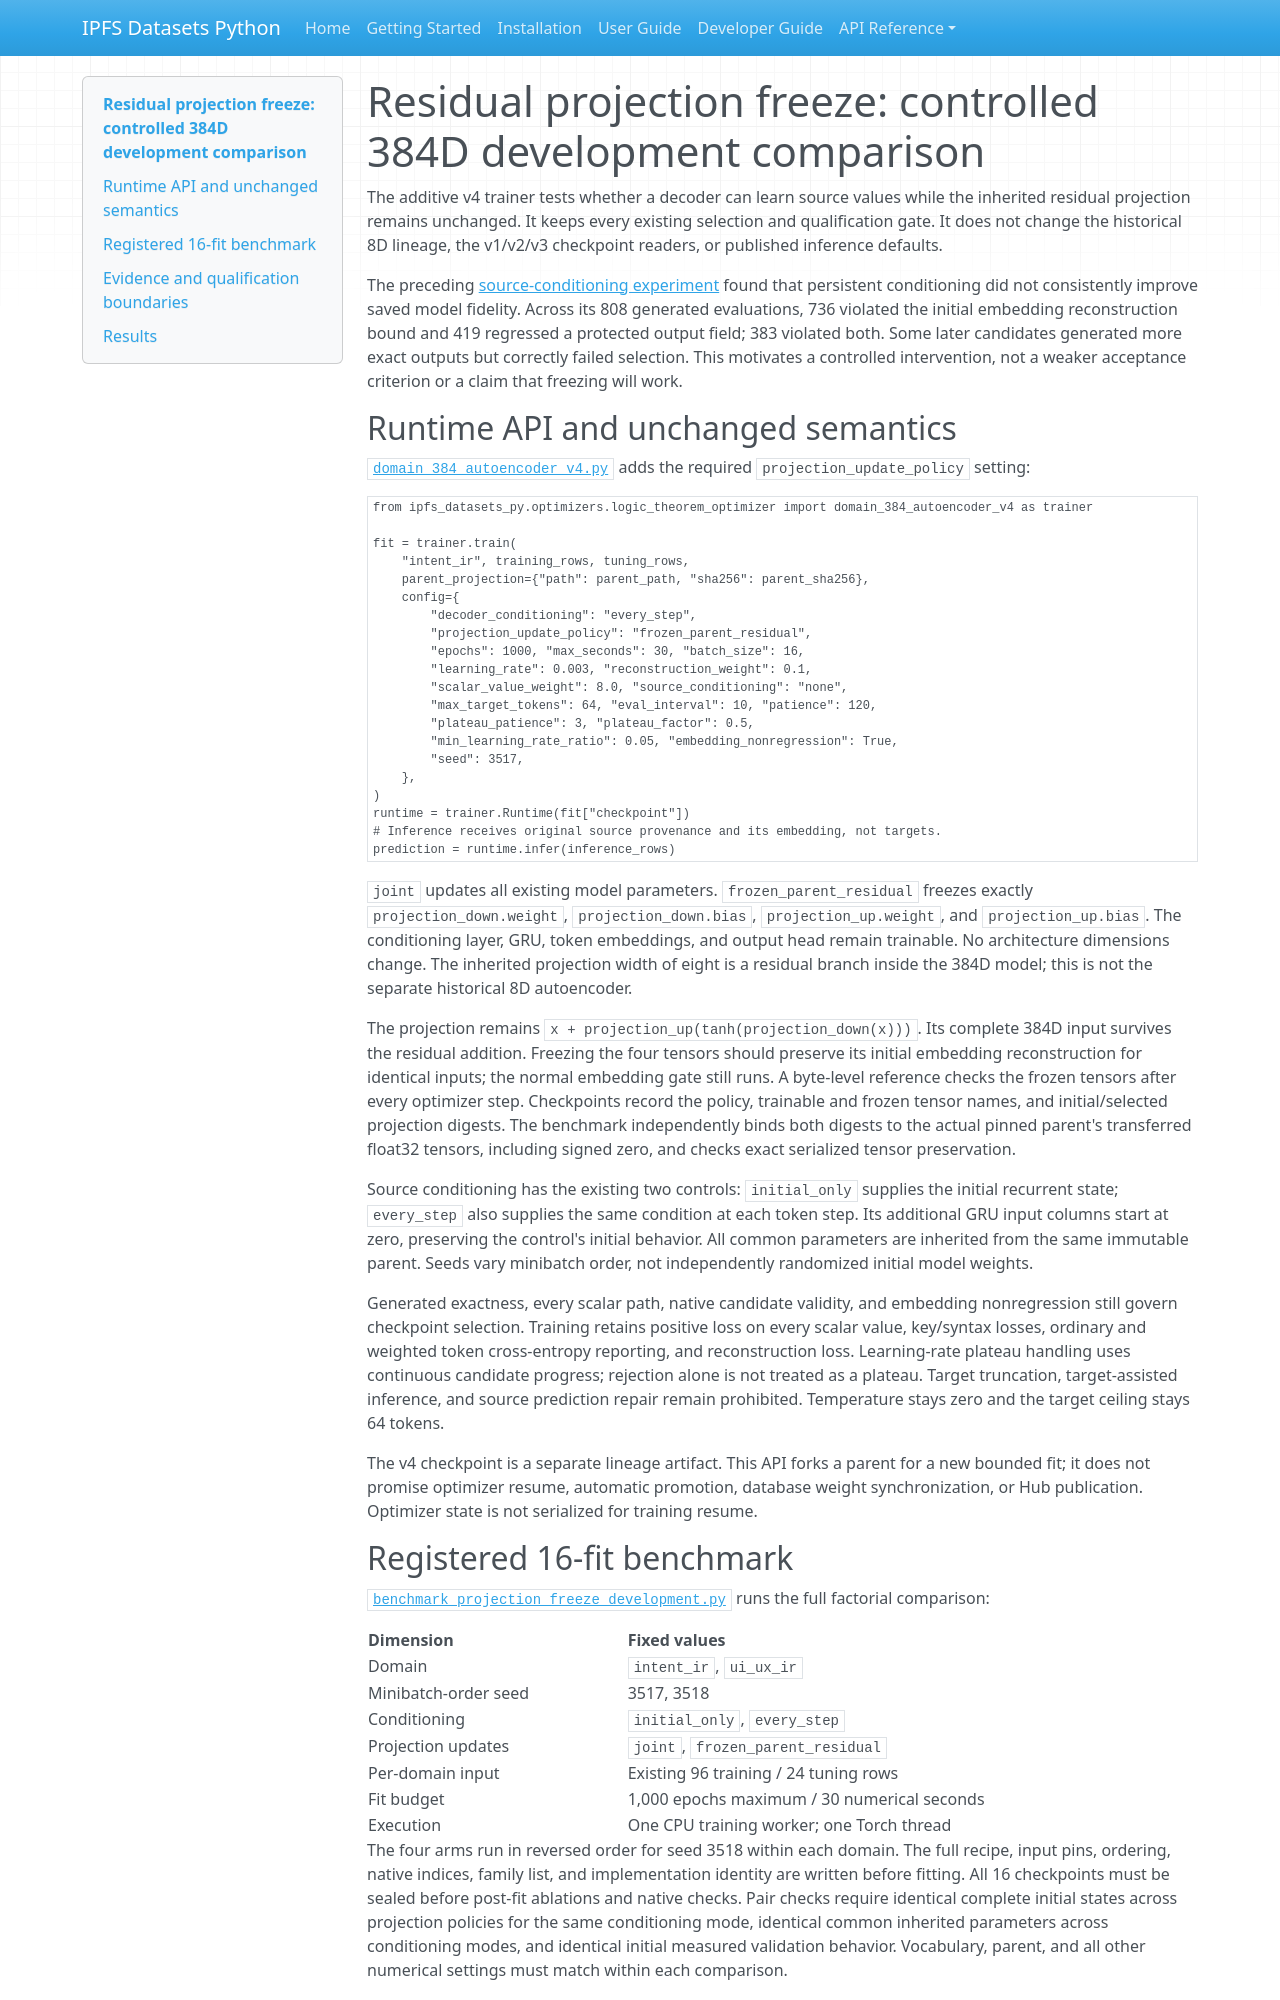

repository: endomorphosis/ipfs_datasets_py · page: autoencoders/projection_freeze_development/index.html · generator: mkdocs

# Residual projection freeze: controlled 384D development comparison

The additive v4 trainer tests whether a decoder can learn source values while
the inherited residual projection remains unchanged. It keeps every existing
selection and qualification gate. It does not change the historical 8D lineage,
the v1/v2/v3 checkpoint readers, or published inference defaults.

The preceding [source-conditioning experiment](source_conditioned_decoder_v3.md)
found that persistent conditioning did not consistently improve saved model
fidelity. Across its 808 generated evaluations, 736 violated the initial
embedding reconstruction bound and 419 regressed a protected output field;
383 violated both. Some later candidates generated more exact outputs but
correctly failed selection. This motivates a controlled intervention, not a
weaker acceptance criterion or a claim that freezing will work.

## Runtime API and unchanged semantics

[`domain_384_autoencoder_v4.py`](../../ipfs_datasets_py/optimizers/logic_theorem_optimizer/domain_384_autoencoder_v4.py)
adds the required `projection_update_policy` setting:

```python
from ipfs_datasets_py.optimizers.logic_theorem_optimizer import domain_384_autoencoder_v4 as trainer

fit = trainer.train(
    "intent_ir", training_rows, tuning_rows,
    parent_projection={"path": parent_path, "sha256": parent_sha256},
    config={
        "decoder_conditioning": "every_step",
        "projection_update_policy": "frozen_parent_residual",
        "epochs": 1000, "max_seconds": 30, "batch_size": 16,
        "learning_rate": 0.003, "reconstruction_weight": 0.1,
        "scalar_value_weight": 8.0, "source_conditioning": "none",
        "max_target_tokens": 64, "eval_interval": 10, "patience": 120,
        "plateau_patience": 3, "plateau_factor": 0.5,
        "min_learning_rate_ratio": 0.05, "embedding_nonregression": True,
        "seed": 3517,
    },
)
runtime = trainer.Runtime(fit["checkpoint"])
# Inference receives original source provenance and its embedding, not targets.
prediction = runtime.infer(inference_rows)
```

`joint` updates all existing model parameters. `frozen_parent_residual` freezes
exactly `projection_down.weight`, `projection_down.bias`,
`projection_up.weight`, and `projection_up.bias`. The conditioning layer, GRU,
token embeddings, and output head remain trainable. No architecture dimensions
change. The inherited projection width of eight is a residual branch inside
the 384D model; this is not the separate historical 8D autoencoder.

The projection remains
`x + projection_up(tanh(projection_down(x)))`. Its complete 384D input survives
the residual addition. Freezing the four tensors should preserve its initial
embedding reconstruction for identical inputs; the normal embedding gate still
runs. A byte-level reference checks the frozen tensors after every optimizer
step. Checkpoints record the policy, trainable and frozen tensor names, and
initial/selected projection digests. The benchmark independently binds both
digests to the actual pinned parent's transferred float32 tensors, including
signed zero, and checks exact serialized tensor preservation.

Source conditioning has the existing two controls: `initial_only` supplies the
initial recurrent state; `every_step` also supplies the same condition at each
token step. Its additional GRU input columns start at zero, preserving the
control's initial behavior. All common parameters are inherited from the same
immutable parent. Seeds vary minibatch order, not independently randomized
initial model weights.

Generated exactness, every scalar path, native candidate validity, and embedding
nonregression still govern checkpoint selection. Training retains positive
loss on every scalar value, key/syntax losses, ordinary and weighted token
cross-entropy reporting, and reconstruction loss. Learning-rate plateau handling
uses continuous candidate progress; rejection alone is not treated as a
plateau. Target truncation, target-assisted inference, and source prediction
repair remain prohibited. Temperature stays zero and the target ceiling stays
64 tokens.

The v4 checkpoint is a separate lineage artifact. This API forks a parent for
a new bounded fit; it does not promise optimizer resume, automatic promotion,
database weight synchronization, or Hub publication. Optimizer state is not
serialized for training resume.
